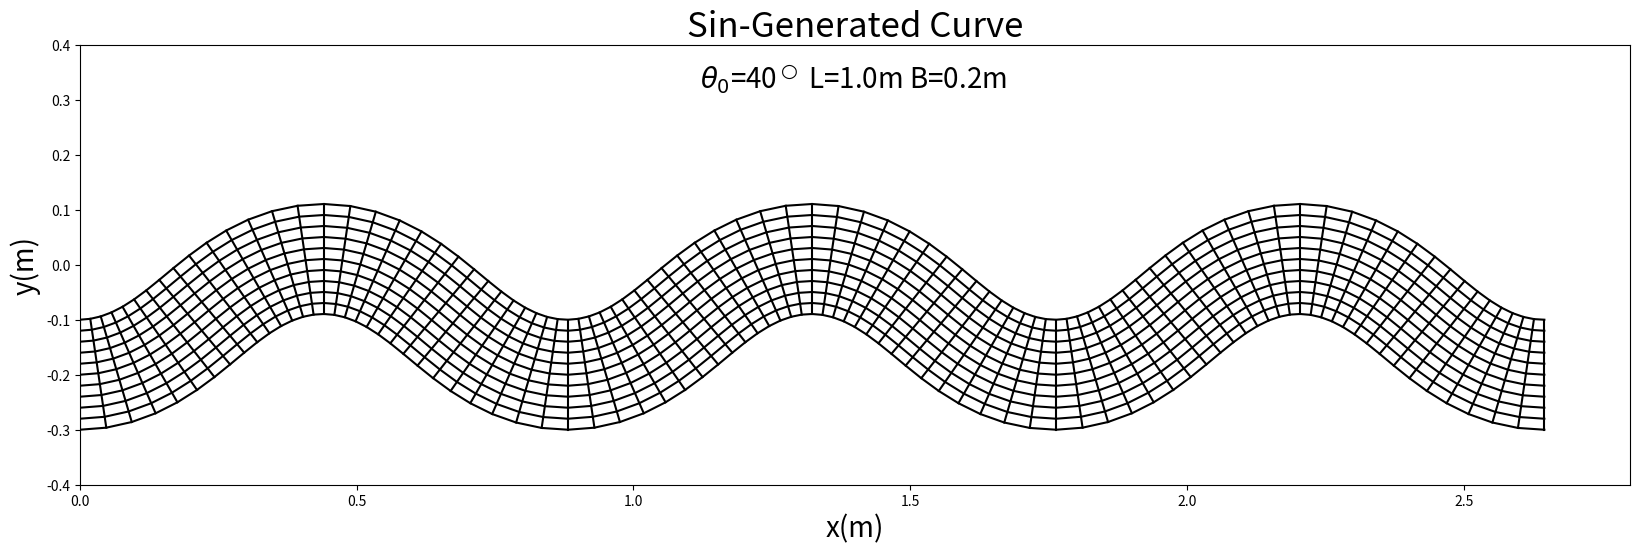

Here is the Python script that generated this plot:
import numpy as np
import matplotlib.pyplot as plt
import copy

tbox=[40] # プロットする最大編角


l=1.0; nx0=31; wn=3; ny=10 # 波長, 格子数/1波長, 波数, 横断方向格子数
b=0.2 # 河幅
xsize=20. # plotのサイズ

ds=l/(nx0-1); dds=ds/10.
#print(ds,dds)
#exit()
s0=0.; x0=0.; y0=-0.2
nx=(nx0-1)*wn+1
xpos=np.zeros([nx+1]); ypos=np.zeros([nx+1]); thepos=np.zeros([nx+1])
xr=np.zeros([nx+1]); xl=np.zeros([nx+1]); yr=np.zeros([nx+1]); yl=np.zeros([nx+1])
xgrid=np.zeros([nx+1,ny+1]); ygrid=np.zeros([nx+1,ny+1])
xmin=0.; xmax=2.8
ymin=-0.4; ymax=0.4

ylen=ymax-ymin; xlen=xmax-xmin
ysize=xsize/xlen*ylen

fig,ax=plt.subplots(figsize = (xsize, ysize))

im=ax.set_title("Sin-Generated Curve",size='25')
im=ax.set_xlabel("x(m)",size='20')
im=ax.set_ylabel("y(m)",size='20')
im=ax.set_ylim(ymin,ymax)
im=ax.set_xlim(xmin,xmax)

for t0 in tbox:
    theta0=np.radians(t0)
    s=s0; x=x0; y=y0
    xpos[0]=x; ypos[0]=y
    thepos[0]=theta0*np.sin(2.*np.pi*s/l)
    for i in np.arange(1,nx+1):
        for j in np.arange(1,11):
            s=s+dds
            theta=theta0*np.sin(2.*np.pi*s/l)
            x=x+dds*np.cos(theta)
            y=y+dds*np.sin(theta)
        xpos[i]=x; ypos[i]=y; thepos[i]=theta

    for i in np.arange(0,nx+1):
        xr[i]=xpos[i]+b/2.*np.sin(thepos[i])
        yr[i]=ypos[i]-b/2.*np.cos(thepos[i])
        xl[i]=xpos[i]-b/2.*np.sin(thepos[i])
        yl[i]=ypos[i]+b/2.*np.cos(thepos[i])
        print(i,xpos[i],ypos[i],thepos[i])


        for j in np.arange(0,ny+1):
            ss=float(j)/float(ny)
            xgrid[i,j]=xr[i]+ss*(xl[i]-xr[i])
            ygrid[i,j]=yr[i]+ss*(yl[i]-yr[i])
            

    for i in np.arange(0,nx):
        xline=np.zeros([ny+1])
        yline=np.zeros([ny+1])
        for j in np.arange(0,ny+1):
            xline[j]=xgrid[i,j]
            yline[j]=ygrid[i,j]
        im=ax.plot(xline,yline,color='black')

    for j in np.arange(0,ny+1):
        xline=np.zeros([nx])
        yline=np.zeros([nx])
        for i in np.arange(0,nx):
            xline[i]=xgrid[i,j]
            yline[i]=ygrid[i,j]
        im=ax.plot(xline,yline,color='black')

text1=ax.text(xmin+xlen*.4,ymin+ylen*.9,\
    "$\\theta_0$="+str(t0)+"$^\\bigcirc$ L="+str(l)+"m "+\
        "B="+str(b)+"m",size=20)
#im=ax.plot(xpos,ypos,label='theta0='+str(t0)+' degree',linewidth=4)
#    lg=ax.legend(fontsize=20)

plt.show()
fig.savefig("img.png")
